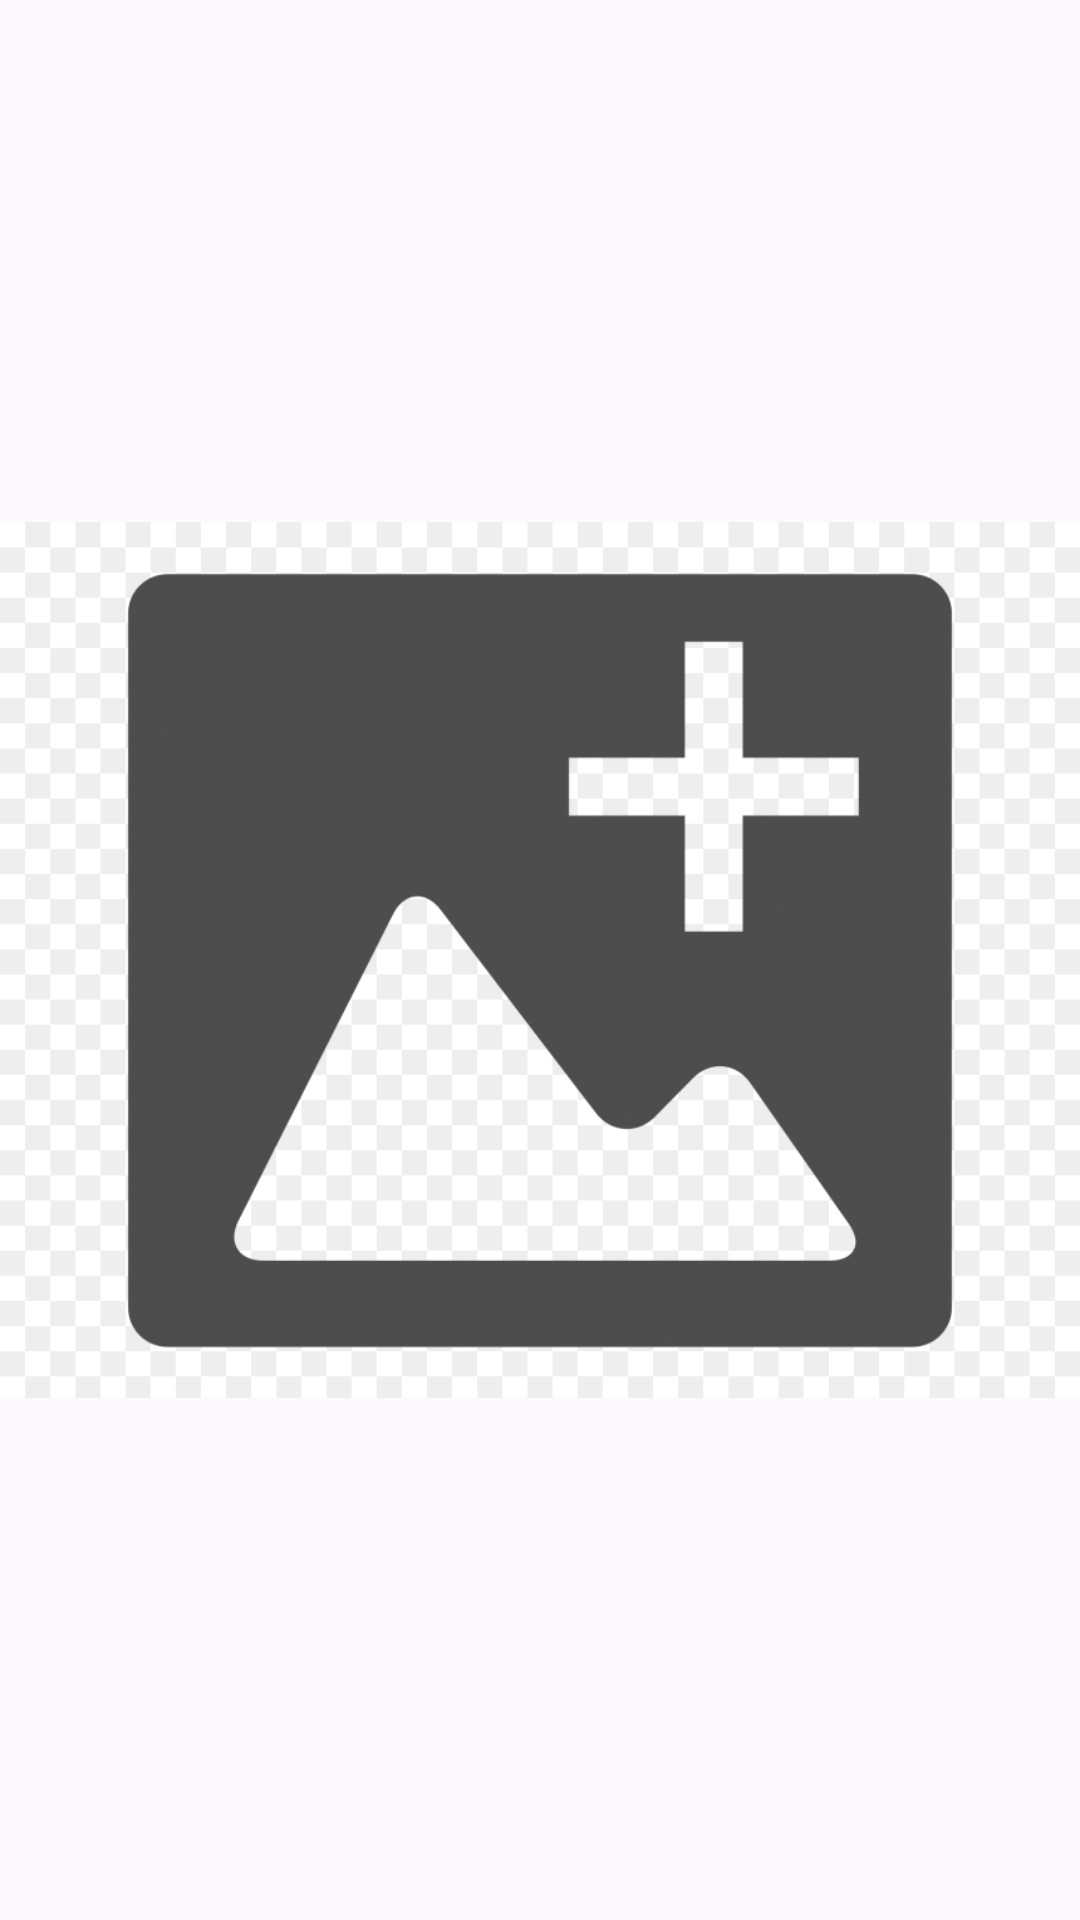

Here is an Android app screen rendered from its layout file. Give the layout XML and the strings, colors and styles it references.
<!-- AndroidManifest.xml: application theme Theme.HealthManagement -->
<!-- res/layout/slider.xml -->
<?xml version="1.0" encoding="utf-8"?>
<LinearLayout xmlns:android="http://schemas.android.com/apk/res/android"
    android:layout_width="match_parent"
    android:layout_height="match_parent"
    android:orientation="vertical">

    <ImageView
        android:id="@+id/titleImage"
        android:layout_width="match_parent"
        android:layout_height="match_parent"
        android:src="@drawable/img"
        />

</LinearLayout>
<!-- resources referenced by this layout -->
<resources>
  <!-- drawable img: png bitmap (drawable, 108639 bytes) -->
  <style name="Theme.HealthManagement" parent="Theme.Material3.Light.NoActionBar" />
</resources>
